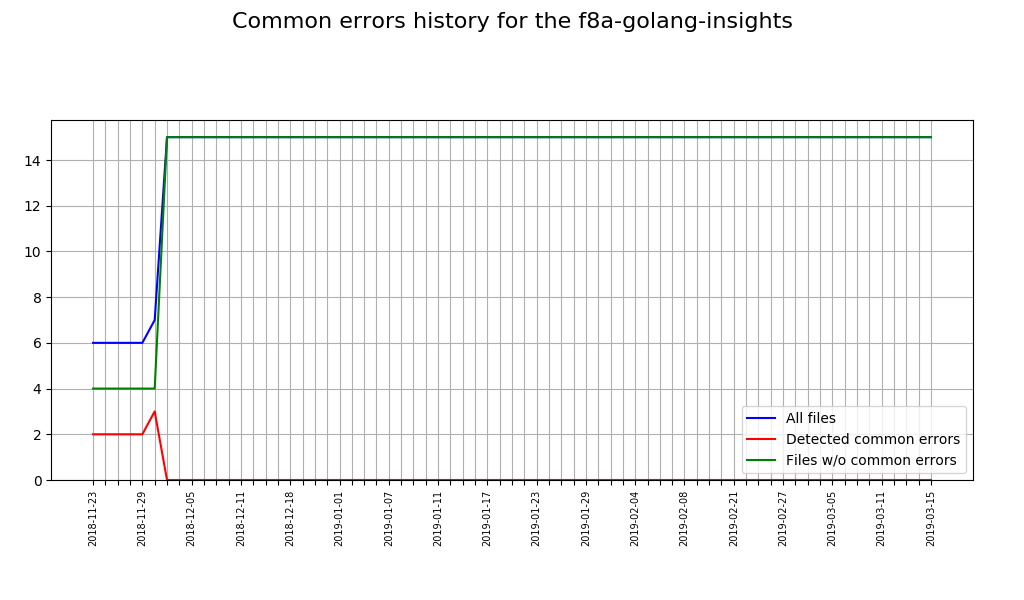

Values plotted in this chart, from the file beside it:
Date, Total sources, Sources with issues, Correct sources
2018-11-23, 6, 2, 4
2018-11-26, 6, 2, 4
2018-11-27, 6, 2, 4
2018-11-28, 6, 2, 4
2018-11-29, 6, 2, 4
2018-11-30, 7, 3, 4
2018-12-03, 15, 0, 15
2018-12-04, 15, 0, 15
2018-12-05, 15, 0, 15
2018-12-06, 15, 0, 15
2018-12-07, 15, 0, 15
2018-12-10, 15, 0, 15
2018-12-11, 15, 0, 15
2018-12-12, 15, 0, 15
2018-12-13, 15, 0, 15
2018-12-14, 15, 0, 15
2018-12-18, 15, 0, 15
2018-12-19, 15, 0, 15
2018-12-20, 15, 0, 15
2018-12-21, 15, 0, 15
2019-01-01, 15, 0, 15
2019-01-02, 15, 0, 15
2019-01-03, 15, 0, 15
2019-01-04, 15, 0, 15
2019-01-07, 15, 0, 15
2019-01-08, 15, 0, 15
2019-01-09, 15, 0, 15
2019-01-10, 15, 0, 15
2019-01-11, 15, 0, 15
2019-01-14, 15, 0, 15
2019-01-15, 15, 0, 15
2019-01-16, 15, 0, 15
2019-01-17, 15, 0, 15
2019-01-18, 15, 0, 15
2019-01-21, 15, 0, 15
2019-01-22, 15, 0, 15
2019-01-23, 15, 0, 15
2019-01-24, 15, 0, 15
2019-01-25, 15, 0, 15
2019-01-28, 15, 0, 15
2019-01-29, 15, 0, 15
2019-01-30, 15, 0, 15
2019-01-31, 15, 0, 15
2019-02-01, 15, 0, 15
2019-02-04, 15, 0, 15
2019-02-05, 15, 0, 15
2019-02-06, 15, 0, 15
2019-02-07, 15, 0, 15
2019-02-08, 15, 0, 15
2019-02-18, 15, 0, 15
2019-02-19, 15, 0, 15
2019-02-20, 15, 0, 15
2019-02-21, 15, 0, 15
2019-02-22, 15, 0, 15
2019-02-25, 15, 0, 15
2019-02-26, 15, 0, 15
2019-02-27, 15, 0, 15
2019-02-28, 15, 0, 15
2019-03-01, 15, 0, 15
2019-03-04, 15, 0, 15
... 9 more rows
